Dataset: imgs_others (GitHub, yujeong0/Auto_painting_program). Classes: apple, avocado, carrot, cherry, flower, leaf, shellfish, tomato.

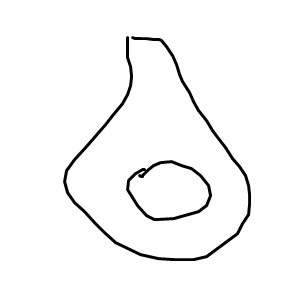
Label: avocado

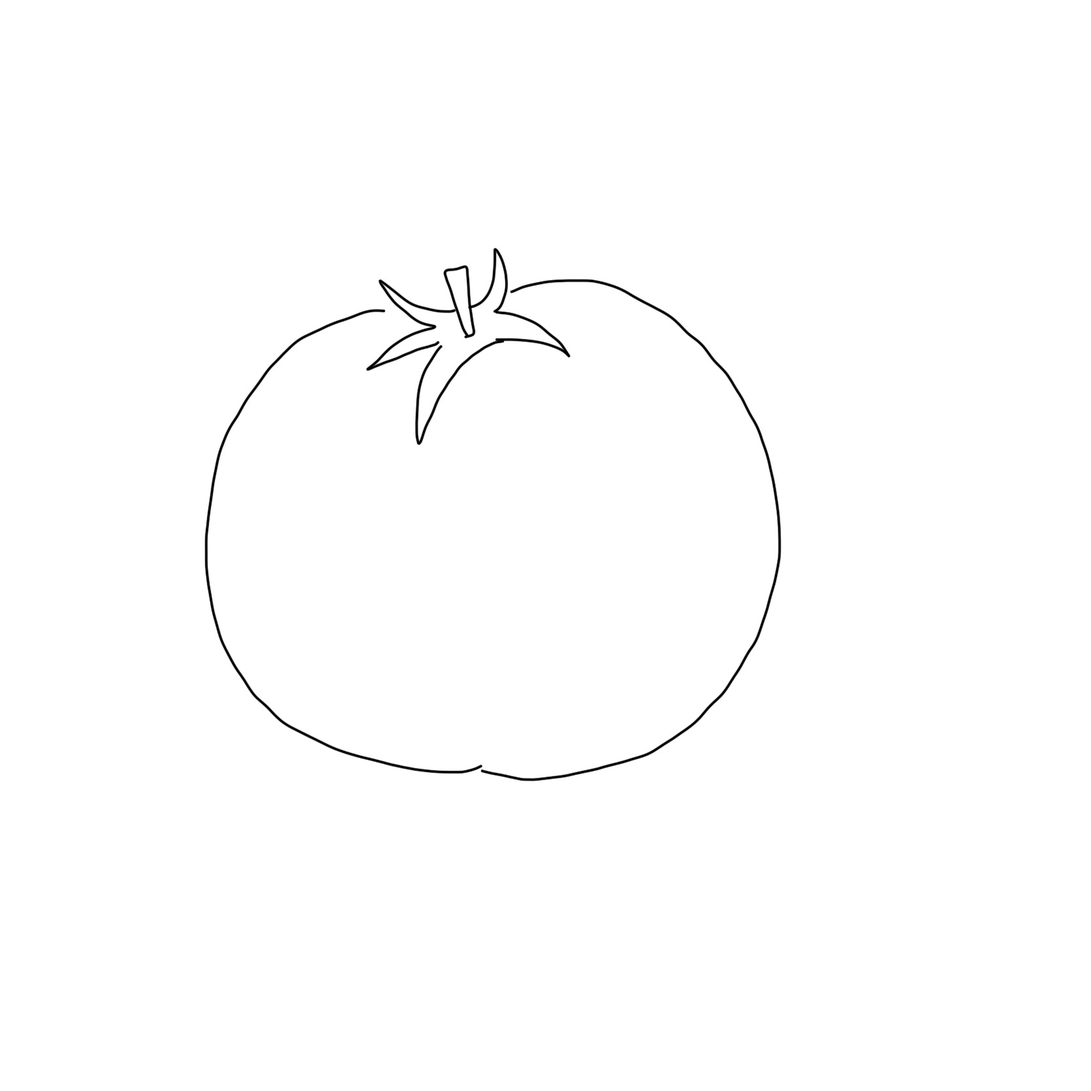
Label: tomato

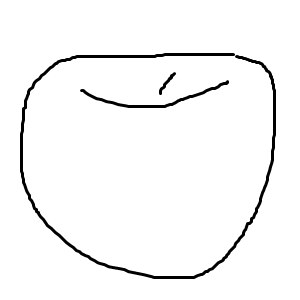
Label: apple

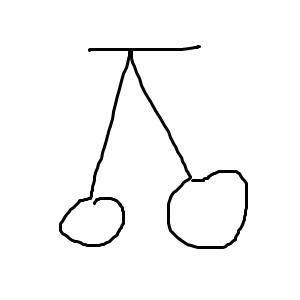
Label: cherry

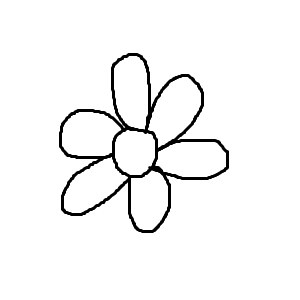
Label: flower

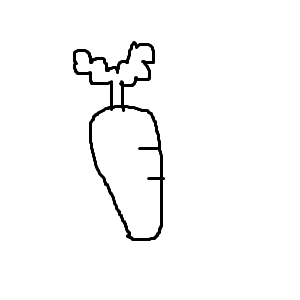
Label: carrot
